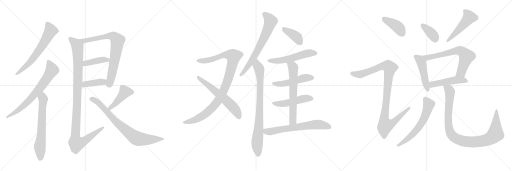
t = 0.00 s
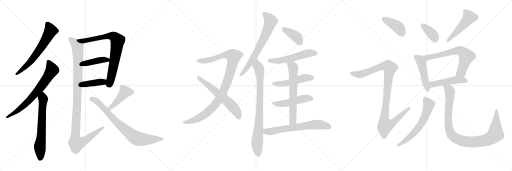
t = 4.28 s
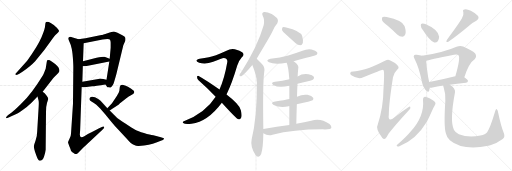
t = 8.56 s
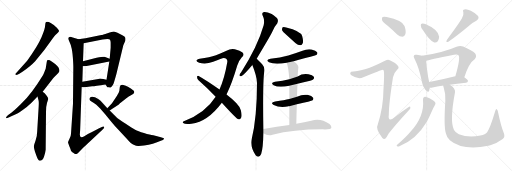
t = 12.84 s
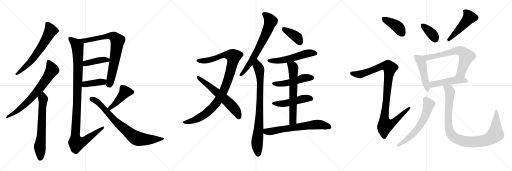
t = 17.12 s
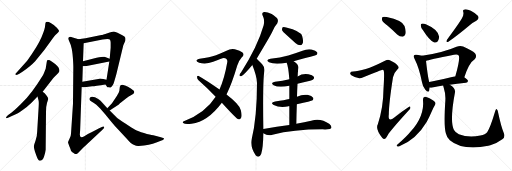
t = 21.40 s

The animated SVG that drew these frames (rendered in a browser with its animation timeline set to each time). Animation: 28 CSS @keyframes rules; one cycle of 21.40 s.

<svg version="1.1" viewBox="0 0 3072 1024" xmlns="http://www.w3.org/2000/svg">
  <g stroke="lightgray" stroke-dasharray="1,1" stroke-width="1" transform="scale(4, 4)">
    <line x1="0" y1="0" x2="256" y2="256"></line>
    <line x1="256" y1="0" x2="0" y2="256"></line>
    <line x1="128" y1="0" x2="128" y2="256"></line>
    <line x1="0" y1="128" x2="256" y2="128"></line>
    <line x1="256" y1="0" x2="512" y2="256"></line>
    <line x1="512" y1="0" x2="256" y2="256"></line>
    <line x1="384" y1="0" x2="384" y2="256"></line>
    <line x1="256" y1="128" x2="512" y2="128"></line>
    <line x1="512" y1="0" x2="768" y2="256"></line>
    <line x1="768" y1="0" x2="512" y2="256"></line>
    <line x1="640" y1="0" x2="640" y2="256"></line>
    <line x1="512" y1="128" x2="768" y2="128"></line>
  </g>
<g transform="scale(1, -1) translate(0, -850)">
   <style type="text/css">
    @keyframes keyframes0 {
      from {
       stroke: black;
       stroke-dashoffset: 642;
       stroke-width: 128;
       }
       68% {
       animation-timing-function: step-end;
       stroke: black;
       stroke-dashoffset: 0;
       stroke-width: 128;
       }
       to {
       stroke: black;
       stroke-width: 1024;
       }
       }
       #make-me-a-hanzi-animation-0 {
         animation: keyframes0 0.772461s both;
         animation-delay: 0.000000s;
         animation-timing-function: linear;
       }
    @keyframes keyframes1 {
      from {
       stroke: black;
       stroke-dashoffset: 709;
       stroke-width: 128;
       }
       70% {
       animation-timing-function: step-end;
       stroke: black;
       stroke-dashoffset: 0;
       stroke-width: 128;
       }
       to {
       stroke: black;
       stroke-width: 1024;
       }
       }
       #make-me-a-hanzi-animation-1 {
         animation: keyframes1 0.826986s both;
         animation-delay: 0.772461s;
         animation-timing-function: linear;
       }
    @keyframes keyframes2 {
      from {
       stroke: black;
       stroke-dashoffset: 649;
       stroke-width: 128;
       }
       68% {
       animation-timing-function: step-end;
       stroke: black;
       stroke-dashoffset: 0;
       stroke-width: 128;
       }
       to {
       stroke: black;
       stroke-width: 1024;
       }
       }
       #make-me-a-hanzi-animation-2 {
         animation: keyframes2 0.778158s both;
         animation-delay: 1.599447s;
         animation-timing-function: linear;
       }
    @keyframes keyframes3 {
      from {
       stroke: black;
       stroke-dashoffset: 763;
       stroke-width: 128;
       }
       71% {
       animation-timing-function: step-end;
       stroke: black;
       stroke-dashoffset: 0;
       stroke-width: 128;
       }
       to {
       stroke: black;
       stroke-width: 1024;
       }
       }
       #make-me-a-hanzi-animation-3 {
         animation: keyframes3 0.870931s both;
         animation-delay: 2.377604s;
         animation-timing-function: linear;
       }
    @keyframes keyframes4 {
      from {
       stroke: black;
       stroke-dashoffset: 413;
       stroke-width: 128;
       }
       57% {
       animation-timing-function: step-end;
       stroke: black;
       stroke-dashoffset: 0;
       stroke-width: 128;
       }
       to {
       stroke: black;
       stroke-width: 1024;
       }
       }
       #make-me-a-hanzi-animation-4 {
         animation: keyframes4 0.586100s both;
         animation-delay: 3.248535s;
         animation-timing-function: linear;
       }
    @keyframes keyframes5 {
      from {
       stroke: black;
       stroke-dashoffset: 399;
       stroke-width: 128;
       }
       56% {
       animation-timing-function: step-end;
       stroke: black;
       stroke-dashoffset: 0;
       stroke-width: 128;
       }
       to {
       stroke: black;
       stroke-width: 1024;
       }
       }
       #make-me-a-hanzi-animation-5 {
         animation: keyframes5 0.574707s both;
         animation-delay: 3.834635s;
         animation-timing-function: linear;
       }
    @keyframes keyframes6 {
      from {
       stroke: black;
       stroke-dashoffset: 1093;
       stroke-width: 128;
       }
       78% {
       animation-timing-function: step-end;
       stroke: black;
       stroke-dashoffset: 0;
       stroke-width: 128;
       }
       to {
       stroke: black;
       stroke-width: 1024;
       }
       }
       #make-me-a-hanzi-animation-6 {
         animation: keyframes6 1.139486s both;
         animation-delay: 4.409342s;
         animation-timing-function: linear;
       }
    @keyframes keyframes7 {
      from {
       stroke: black;
       stroke-dashoffset: 435;
       stroke-width: 128;
       }
       59% {
       animation-timing-function: step-end;
       stroke: black;
       stroke-dashoffset: 0;
       stroke-width: 128;
       }
       to {
       stroke: black;
       stroke-width: 1024;
       }
       }
       #make-me-a-hanzi-animation-7 {
         animation: keyframes7 0.604004s both;
         animation-delay: 5.548828s;
         animation-timing-function: linear;
       }
    @keyframes keyframes8 {
      from {
       stroke: black;
       stroke-dashoffset: 772;
       stroke-width: 128;
       }
       72% {
       animation-timing-function: step-end;
       stroke: black;
       stroke-dashoffset: 0;
       stroke-width: 128;
       }
       to {
       stroke: black;
       stroke-width: 1024;
       }
       }
       #make-me-a-hanzi-animation-8 {
         animation: keyframes8 0.878255s both;
         animation-delay: 6.152832s;
         animation-timing-function: linear;
       }
    @keyframes keyframes9 {
      from {
       stroke: black;
       stroke-dashoffset: 1004;
       stroke-width: 128;
       }
       77% {
       animation-timing-function: step-end;
       stroke: black;
       stroke-dashoffset: 0;
       stroke-width: 128;
       }
       to {
       stroke: black;
       stroke-width: 1024;
       }
       }
       #make-me-a-hanzi-animation-9 {
         animation: keyframes9 1.067057s both;
         animation-delay: 7.031087s;
         animation-timing-function: linear;
       }
    @keyframes keyframes10 {
      from {
       stroke: black;
       stroke-dashoffset: 603;
       stroke-width: 128;
       }
       66% {
       animation-timing-function: step-end;
       stroke: black;
       stroke-dashoffset: 0;
       stroke-width: 128;
       }
       to {
       stroke: black;
       stroke-width: 1024;
       }
       }
       #make-me-a-hanzi-animation-10 {
         animation: keyframes10 0.740723s both;
         animation-delay: 8.098145s;
         animation-timing-function: linear;
       }
    @keyframes keyframes11 {
      from {
       stroke: black;
       stroke-dashoffset: 681;
       stroke-width: 128;
       }
       69% {
       animation-timing-function: step-end;
       stroke: black;
       stroke-dashoffset: 0;
       stroke-width: 128;
       }
       to {
       stroke: black;
       stroke-width: 1024;
       }
       }
       #make-me-a-hanzi-animation-11 {
         animation: keyframes11 0.804199s both;
         animation-delay: 8.838867s;
         animation-timing-function: linear;
       }
    @keyframes keyframes12 {
      from {
       stroke: black;
       stroke-dashoffset: 822;
       stroke-width: 128;
       }
       73% {
       animation-timing-function: step-end;
       stroke: black;
       stroke-dashoffset: 0;
       stroke-width: 128;
       }
       to {
       stroke: black;
       stroke-width: 1024;
       }
       }
       #make-me-a-hanzi-animation-12 {
         animation: keyframes12 0.918945s both;
         animation-delay: 9.643066s;
         animation-timing-function: linear;
       }
    @keyframes keyframes13 {
      from {
       stroke: black;
       stroke-dashoffset: 387;
       stroke-width: 128;
       }
       56% {
       animation-timing-function: step-end;
       stroke: black;
       stroke-dashoffset: 0;
       stroke-width: 128;
       }
       to {
       stroke: black;
       stroke-width: 1024;
       }
       }
       #make-me-a-hanzi-animation-13 {
         animation: keyframes13 0.564941s both;
         animation-delay: 10.562012s;
         animation-timing-function: linear;
       }
    @keyframes keyframes14 {
      from {
       stroke: black;
       stroke-dashoffset: 541;
       stroke-width: 128;
       }
       64% {
       animation-timing-function: step-end;
       stroke: black;
       stroke-dashoffset: 0;
       stroke-width: 128;
       }
       to {
       stroke: black;
       stroke-width: 1024;
       }
       }
       #make-me-a-hanzi-animation-14 {
         animation: keyframes14 0.690267s both;
         animation-delay: 11.126953s;
         animation-timing-function: linear;
       }
    @keyframes keyframes15 {
      from {
       stroke: black;
       stroke-dashoffset: 488;
       stroke-width: 128;
       }
       61% {
       animation-timing-function: step-end;
       stroke: black;
       stroke-dashoffset: 0;
       stroke-width: 128;
       }
       to {
       stroke: black;
       stroke-width: 1024;
       }
       }
       #make-me-a-hanzi-animation-15 {
         animation: keyframes15 0.647135s both;
         animation-delay: 11.817220s;
         animation-timing-function: linear;
       }
    @keyframes keyframes16 {
      from {
       stroke: black;
       stroke-dashoffset: 486;
       stroke-width: 128;
       }
       61% {
       animation-timing-function: step-end;
       stroke: black;
       stroke-dashoffset: 0;
       stroke-width: 128;
       }
       to {
       stroke: black;
       stroke-width: 1024;
       }
       }
       #make-me-a-hanzi-animation-16 {
         animation: keyframes16 0.645508s both;
         animation-delay: 12.464355s;
         animation-timing-function: linear;
       }
    @keyframes keyframes17 {
      from {
       stroke: black;
       stroke-dashoffset: 641;
       stroke-width: 128;
       }
       68% {
       animation-timing-function: step-end;
       stroke: black;
       stroke-dashoffset: 0;
       stroke-width: 128;
       }
       to {
       stroke: black;
       stroke-width: 1024;
       }
       }
       #make-me-a-hanzi-animation-17 {
         animation: keyframes17 0.771647s both;
         animation-delay: 13.109863s;
         animation-timing-function: linear;
       }
    @keyframes keyframes18 {
      from {
       stroke: black;
       stroke-dashoffset: 654;
       stroke-width: 128;
       }
       68% {
       animation-timing-function: step-end;
       stroke: black;
       stroke-dashoffset: 0;
       stroke-width: 128;
       }
       to {
       stroke: black;
       stroke-width: 1024;
       }
       }
       #make-me-a-hanzi-animation-18 {
         animation: keyframes18 0.782227s both;
         animation-delay: 13.881510s;
         animation-timing-function: linear;
       }
    @keyframes keyframes19 {
      from {
       stroke: black;
       stroke-dashoffset: 401;
       stroke-width: 128;
       }
       57% {
       animation-timing-function: step-end;
       stroke: black;
       stroke-dashoffset: 0;
       stroke-width: 128;
       }
       to {
       stroke: black;
       stroke-width: 1024;
       }
       }
       #make-me-a-hanzi-animation-19 {
         animation: keyframes19 0.576335s both;
         animation-delay: 14.663737s;
         animation-timing-function: linear;
       }
    @keyframes keyframes20 {
      from {
       stroke: black;
       stroke-dashoffset: 1025;
       stroke-width: 128;
       }
       77% {
       animation-timing-function: step-end;
       stroke: black;
       stroke-dashoffset: 0;
       stroke-width: 128;
       }
       to {
       stroke: black;
       stroke-width: 1024;
       }
       }
       #make-me-a-hanzi-animation-20 {
         animation: keyframes20 1.084147s both;
         animation-delay: 15.240072s;
         animation-timing-function: linear;
       }
    @keyframes keyframes21 {
      from {
       stroke: black;
       stroke-dashoffset: 368;
       stroke-width: 128;
       }
       55% {
       animation-timing-function: step-end;
       stroke: black;
       stroke-dashoffset: 0;
       stroke-width: 128;
       }
       to {
       stroke: black;
       stroke-width: 1024;
       }
       }
       #make-me-a-hanzi-animation-21 {
         animation: keyframes21 0.549479s both;
         animation-delay: 16.324219s;
         animation-timing-function: linear;
       }
    @keyframes keyframes22 {
      from {
       stroke: black;
       stroke-dashoffset: 491;
       stroke-width: 128;
       }
       62% {
       animation-timing-function: step-end;
       stroke: black;
       stroke-dashoffset: 0;
       stroke-width: 128;
       }
       to {
       stroke: black;
       stroke-width: 1024;
       }
       }
       #make-me-a-hanzi-animation-22 {
         animation: keyframes22 0.649577s both;
         animation-delay: 16.873698s;
         animation-timing-function: linear;
       }
    @keyframes keyframes23 {
      from {
       stroke: black;
       stroke-dashoffset: 474;
       stroke-width: 128;
       }
       61% {
       animation-timing-function: step-end;
       stroke: black;
       stroke-dashoffset: 0;
       stroke-width: 128;
       }
       to {
       stroke: black;
       stroke-width: 1024;
       }
       }
       #make-me-a-hanzi-animation-23 {
         animation: keyframes23 0.635742s both;
         animation-delay: 17.523275s;
         animation-timing-function: linear;
       }
    @keyframes keyframes24 {
      from {
       stroke: black;
       stroke-dashoffset: 665;
       stroke-width: 128;
       }
       68% {
       animation-timing-function: step-end;
       stroke: black;
       stroke-dashoffset: 0;
       stroke-width: 128;
       }
       to {
       stroke: black;
       stroke-width: 1024;
       }
       }
       #make-me-a-hanzi-animation-24 {
         animation: keyframes24 0.791178s both;
         animation-delay: 18.159017s;
         animation-timing-function: linear;
       }
    @keyframes keyframes25 {
      from {
       stroke: black;
       stroke-dashoffset: 481;
       stroke-width: 128;
       }
       61% {
       animation-timing-function: step-end;
       stroke: black;
       stroke-dashoffset: 0;
       stroke-width: 128;
       }
       to {
       stroke: black;
       stroke-width: 1024;
       }
       }
       #make-me-a-hanzi-animation-25 {
         animation: keyframes25 0.641439s both;
         animation-delay: 18.950195s;
         animation-timing-function: linear;
       }
    @keyframes keyframes26 {
      from {
       stroke: black;
       stroke-dashoffset: 613;
       stroke-width: 128;
       }
       67% {
       animation-timing-function: step-end;
       stroke: black;
       stroke-dashoffset: 0;
       stroke-width: 128;
       }
       to {
       stroke: black;
       stroke-width: 1024;
       }
       }
       #make-me-a-hanzi-animation-26 {
         animation: keyframes26 0.748861s both;
         animation-delay: 19.591634s;
         animation-timing-function: linear;
       }
    @keyframes keyframes27 {
      from {
       stroke: black;
       stroke-dashoffset: 996;
       stroke-width: 128;
       }
       76% {
       animation-timing-function: step-end;
       stroke: black;
       stroke-dashoffset: 0;
       stroke-width: 128;
       }
       to {
       stroke: black;
       stroke-width: 1024;
       }
       }
       #make-me-a-hanzi-animation-27 {
         animation: keyframes27 1.060547s both;
         animation-delay: 20.340495s;
         animation-timing-function: linear;
       }
</style>
<path d="M 267 552 L 304 603 Q 332 644 336 644 L 347 654 Q 354 661 354 665 Q 355 668 341 684 Q 296 725 277 719 Q 274 716 273 714 L 271 699 Q 271 679 249 627 Q 227 575 163 486 L 104 421 Q 91 408 91 406 Q 91 404 97 402 Q 103 400 116 408 L 137 422 Q 185 456 211 484 L 267 552 Z" fill="lightgray"></path> 
<path d="M 280 476 L 274 438 L 264 413 Q 260 401 248 384 Q 239 369 226 350 L 193 304 Q 161 261 121 222 Q 81 183 72 178 L 53 164 Q 36 150 36 147 L 38 142 Q 38 140 55 147 L 91 164 Q 102 168 134 190 Q 166 212 189 235 L 225 272 L 256 301 L 319 382 Q 323 388 338 401 Q 353 414 355 420 Q 363 441 331 467 Q 299 490 294 491 Q 289 491 283 489 Q 282 487 280 476 Z" fill="lightgray"></path> 
<path d="M 225 272 L 231 250 Q 234 242 232 211 L 223 60 Q 223 33 213 6 Q 203 -22 203 -30 Q 204 -39 210 -60 L 218 -82 Q 229 -114 239 -114 Q 256 -112 264 -89 Q 272 -66 274 -47 L 276 178 Q 276 215 282 233 L 289 255 Q 291 265 280 277 L 268 291 L 256 301 C 233 320 217 301 225 272 Z" fill="lightgray"></path> 
<path d="M 654 327 Q 662 323 669 331 Q 677 339 681 349 Q 685 358 698 405 L 740 580 L 752 606 Q 754 618 752 625 Q 750 631 734 639 L 705 654 Q 692 661 683 662 Q 674 662 645 652 Q 616 642 608 641 L 513 621 Q 490 616 471 616 C 441 614 473 585 502 591 L 608 613 Q 612 614 630 616 Q 648 617 654 616 Q 664 615 664 594 L 664 564 L 658 498 L 656 482 L 639 372 C 634 342 632 346 633 344 L 642 331 Q 642 327 654 327 Z" fill="lightgray"></path> 
<path d="M 497 454 L 520 455 L 656 482 C 685 488 685 488 658 498 L 627 510 Q 611 514 562 500 L 498 483 C 469 475 467 453 497 454 Z" fill="lightgray"></path> 
<path d="M 490 328 L 508 327 L 553 333 Q 570 334 633 344 C 663 349 668 364 639 372 L 620 377 Q 608 380 600 380 L 590 377 L 494 360 C 464 355 460 330 490 328 Z" fill="lightgray"></path> 
<path d="M 471 616 L 422 630 Q 418 631 412 626 Q 407 620 416 602 Q 425 583 428 567 Q 433 552 437 508 Q 440 465 440 449 L 438 230 L 426 49 Q 426 36 417 18 Q 408 -1 408 -3 Q 408 -6 416 -27 Q 425 -48 426 -53 Q 428 -59 446 -70 Q 452 -78 467 -68 L 496 -39 L 613 71 Q 625 81 625 86 Q 627 88 622 91 Q 618 93 595 81 L 549 58 Q 519 45 506 34 Q 478 17 479 44 L 481 72 L 490 328 L 494 360 L 497 454 L 498 483 L 502 591 C 503 607 500 608 471 616 Z" fill="lightgray"></path> 
<path d="M 658 188 L 713 224 Q 720 232 726 236 L 758 262 Q 773 275 786 280 Q 826 295 785 320 Q 766 331 754 336 L 735 342 Q 721 343 719 330 L 716 305 L 714 301 Q 715 300 712 295 L 706 284 Q 702 276 694 264 L 672 231 L 644 201 C 624 179 633 172 658 188 Z" fill="lightgray"></path> 
<path d="M 700 146 L 658 188 L 644 201 L 603 246 Q 592 256 570 267 Q 548 277 538 263 Q 536 256 537 254 Q 538 251 544 245 L 556 238 Q 564 233 578 222 L 601 200 L 631 166 L 669 119 Q 685 99 709 74 L 758 22 Q 786 -11 802 -18 Q 819 -26 832 -25 Q 899 -19 938 -4 L 973 9 Q 978 10 982 15 Q 987 19 982 22 Q 980 25 954 31 L 920 39 Q 901 41 864 53 Q 827 65 811 73 Q 795 81 752 110 Q 710 138 700 146 Z" fill="lightgray"></path> 
<path d="M 1359 284 Q 1393 354 1423 457 Q 1433 487 1451 507 Q 1469 523 1455 536 Q 1442 548 1409 556 Q 1384 562 1359 546 Q 1332 533 1296 520 Q 1259 508 1198 498 Q 1185 497 1180 489 Q 1176 482 1195 475 Q 1232 463 1279 480 Q 1333 502 1342 503 Q 1369 502 1363 474 Q 1347 380 1317 314 L 1294 271 Q 1231 172 1103 124 Q 1090 118 1102 112 Q 1108 105 1149 109 Q 1246 121 1331 235 L 1359 284 Z" fill="lightgray"></path> 
<path d="M 1331 235 Q 1418 139 1431 135 Q 1438 134 1445 142 Q 1455 152 1445 190 Q 1438 224 1359 284 L 1317 314 Q 1238 369 1192 395 Q 1185 399 1182 390 Q 1182 378 1191 369 Q 1240 326 1294 271 L 1331 235 Z" fill="lightgray"></path> 
<path d="M 1540 499 Q 1621 634 1630 653 Q 1646 693 1664 712 Q 1671 724 1666 736 Q 1660 748 1630 767 Q 1603 780 1585 779 Q 1567 775 1577 755 Q 1589 734 1582 699 Q 1545 570 1447 418 Q 1438 408 1437 401 Q 1436 391 1448 394 Q 1466 403 1514 461 L 1540 499 Z" fill="lightgray"></path> 
<path d="M 1580 77 Q 1576 351 1585 416 Q 1592 444 1573 465 Q 1548 493 1540 499 C 1518 520 1503 489 1514 461 Q 1541 394 1542 353 Q 1542 146 1510 15 Q 1500 -30 1534 -81 Q 1535 -81 1537 -84 Q 1555 -100 1567 -73 Q 1579 -37 1580 51 L 1580 77 Z" fill="lightgray"></path> 
<path d="M 1721 640 L 1774 591 Q 1787 579 1802 579 Q 1812 580 1817 593 Q 1821 606 1813 635 Q 1804 665 1717 686 Q 1702 690 1696 687 Q 1692 683 1692 671 Q 1696 661 1721 640 Z" fill="lightgray"></path> 
<path d="M 1762 484 Q 1895 518 1900 522 Q 1907 529 1903 537 Q 1896 547 1869 554 Q 1841 558 1815 546 Q 1775 531 1730 518 Q 1681 505 1623 498 Q 1590 491 1614 477 Q 1647 461 1720 474 L 1762 484 Z" fill="lightgray"></path> 
<path d="M 1785 348 Q 1815 357 1848 364 Q 1876 371 1880 376 Q 1887 383 1883 390 Q 1876 400 1851 405 Q 1815 411 1786 392 L 1736 376 Q 1696 367 1650 360 Q 1619 354 1642 340 Q 1673 322 1736 337 L 1785 348 Z" fill="lightgray"></path> 
<path d="M 1781 225 Q 1869 246 1876 250 Q 1883 257 1879 265 Q 1872 275 1845 282 Q 1814 286 1782 271 L 1736 257 Q 1709 250 1651 242 Q 1618 236 1642 221 Q 1681 202 1732 214 Q 1733 215 1736 214 L 1781 225 Z" fill="lightgray"></path> 
<path d="M 1778 108 Q 1779 169 1781 225 L 1782 271 Q 1783 311 1785 348 L 1786 392 Q 1786 408 1789 436 Q 1798 461 1762 484 C 1738 501 1710 502 1720 474 Q 1730 452 1736 376 L 1736 337 L 1736 257 L 1736 214 L 1736 101 C 1736 71 1777 78 1778 108 Z" fill="lightgray"></path> 
<path d="M 1736 101 Q 1663 91 1580 77 C 1550 72 1554 66 1580 51 Q 1607 33 1635 42 Q 1759 75 1935 75 Q 1951 74 1965 75 Q 1983 75 1988 83 Q 1992 93 1977 107 Q 1923 146 1867 127 Q 1828 120 1778 108 L 1736 101 Z" fill="lightgray"></path> 
<path d="M 2326 696 Q 2354 672 2383 644 Q 2398 631 2415 631 Q 2427 632 2432 646 Q 2438 662 2427 695 Q 2415 729 2320 749 Q 2304 753 2296 749 Q 2290 745 2292 731 Q 2296 718 2326 696 Z" fill="lightgray"></path> 
<path d="M 2195 437 Q 2146 424 2119 422 Q 2104 422 2102 415 Q 2098 408 2108 399 Q 2148 372 2180 387 Q 2291 433 2297 432 Q 2298 432 2301 429 Q 2308 425 2301 318 Q 2300 206 2267 105 Q 2251 77 2293 25 Q 2303 13 2313 20 Q 2320 27 2332 50 Q 2371 101 2453 190 Q 2465 200 2462 208 Q 2461 215 2450 207 Q 2408 179 2368 148 Q 2326 112 2333 165 Q 2333 229 2358 388 Q 2362 412 2384 434 Q 2397 444 2387 457 Q 2377 473 2339 490 Q 2327 497 2310 486 Q 2237 449 2195 437 Z" fill="lightgray"></path> 
<path d="M 2538 670 Q 2574 613 2603 597 Q 2616 593 2627 603 Q 2634 615 2635 631 Q 2628 674 2555 705 Q 2540 712 2530 709 Q 2524 709 2525 697 Q 2525 685 2538 670 Z" fill="lightgray"></path> 
<path d="M 2771 740 Q 2756 713 2682 613 Q 2672 595 2690 600 Q 2747 640 2816 698 Q 2835 716 2858 727 Q 2879 739 2867 756 Q 2852 772 2825 786 Q 2800 798 2787 794 Q 2774 793 2780 778 Q 2784 760 2771 740 Z" fill="lightgray"></path> 
<path d="M 2532 516 Q 2520 520 2500 522 Q 2488 525 2485 520 Q 2478 514 2487 498 Q 2515 444 2532 357 Q 2536 330 2552 313 Q 2570 291 2575 307 Q 2576 314 2578 325 L 2576 359 Q 2569 374 2556 485 C 2553 510 2553 510 2532 516 Z" fill="lightgray"></path> 
<path d="M 2786 387 Q 2814 474 2848 495 Q 2864 514 2850 532 Q 2834 547 2779 572 Q 2761 579 2739 571 Q 2666 538 2532 516 C 2502 511 2527 477 2556 485 Q 2571 491 2724 522 Q 2743 526 2751 520 Q 2764 504 2732 393 C 2724 364 2776 359 2786 387 Z" fill="lightgray"></path> 
<path d="M 2699 343 Q 2739 350 2796 355 Q 2806 356 2808 365 Q 2808 372 2786 387 L 2732 393 L 2731 393 Q 2646 371 2576 359 C 2546 354 2548 326 2578 325 Q 2585 324 2595 326 Q 2620 333 2659 338 L 2699 343 Z" fill="lightgray"></path> 
<path d="M 2538 253 Q 2548 154 2464 62 Q 2442 34 2383 -18 Q 2376 -25 2383 -27 Q 2390 -30 2399 -25 Q 2498 15 2560 119 Q 2575 147 2591 184 Q 2598 202 2609 220 Q 2616 229 2611 238 Q 2605 247 2577 262 Q 2558 272 2549 271 Q 2536 267 2538 253 Z" fill="lightgray"></path> 
<path d="M 3021 58 Q 3008 86 2989 174 Q 2988 190 2981 196 Q 2975 200 2970 181 Q 2942 87 2923 58 Q 2913 45 2882 38 Q 2812 23 2753 45 Q 2731 57 2724 71 Q 2697 122 2730 297 Q 2734 322 2699 343 C 2675 361 2651 367 2659 338 Q 2659 334 2662 326 Q 2675 286 2672 247 Q 2662 94 2675 51 Q 2679 29 2699 10 Q 2774 -54 2930 -24 Q 2936 -21 2942 -21 Q 2979 -11 3014 15 Q 3035 31 3021 58 Z" fill="lightgray"></path> 
      <clipPath id="make-me-a-hanzi-clip-0">
      <path d="M 267 552 L 304 603 Q 332 644 336 644 L 347 654 Q 354 661 354 665 Q 355 668 341 684 Q 296 725 277 719 Q 274 716 273 714 L 271 699 Q 271 679 249 627 Q 227 575 163 486 L 104 421 Q 91 408 91 406 Q 91 404 97 402 Q 103 400 116 408 L 137 422 Q 185 456 211 484 L 267 552 Z" fill="lightgray"></path>
      </clipPath>
      <path clip-path="url(#make-me-a-hanzi-clip-0)" d="M 282 711 L 304 666 L 260 587 L 178 476 L 96 406 " fill="none" id="make-me-a-hanzi-animation-0" stroke-dasharray="514 1028" stroke-linecap="round"></path>

      <clipPath id="make-me-a-hanzi-clip-1">
      <path d="M 280 476 L 274 438 L 264 413 Q 260 401 248 384 Q 239 369 226 350 L 193 304 Q 161 261 121 222 Q 81 183 72 178 L 53 164 Q 36 150 36 147 L 38 142 Q 38 140 55 147 L 91 164 Q 102 168 134 190 Q 166 212 189 235 L 225 272 L 256 301 L 319 382 Q 323 388 338 401 Q 353 414 355 420 Q 363 441 331 467 Q 299 490 294 491 Q 289 491 283 489 Q 282 487 280 476 Z" fill="lightgray"></path>
      </clipPath>
      <path clip-path="url(#make-me-a-hanzi-clip-1)" d="M 290 480 L 313 431 L 249 335 L 171 244 L 131 207 L 40 146 " fill="none" id="make-me-a-hanzi-animation-1" stroke-dasharray="581 1162" stroke-linecap="round"></path>

      <clipPath id="make-me-a-hanzi-clip-2">
      <path d="M 225 272 L 231 250 Q 234 242 232 211 L 223 60 Q 223 33 213 6 Q 203 -22 203 -30 Q 204 -39 210 -60 L 218 -82 Q 229 -114 239 -114 Q 256 -112 264 -89 Q 272 -66 274 -47 L 276 178 Q 276 215 282 233 L 289 255 Q 291 265 280 277 L 268 291 L 256 301 C 233 320 217 301 225 272 Z" fill="lightgray"></path>
      </clipPath>
      <path clip-path="url(#make-me-a-hanzi-clip-2)" d="M 257 290 L 249 51 L 239 -30 L 241 -102 " fill="none" id="make-me-a-hanzi-animation-2" stroke-dasharray="521 1042" stroke-linecap="round"></path>

      <clipPath id="make-me-a-hanzi-clip-3">
      <path d="M 654 327 Q 662 323 669 331 Q 677 339 681 349 Q 685 358 698 405 L 740 580 L 752 606 Q 754 618 752 625 Q 750 631 734 639 L 705 654 Q 692 661 683 662 Q 674 662 645 652 Q 616 642 608 641 L 513 621 Q 490 616 471 616 C 441 614 473 585 502 591 L 608 613 Q 612 614 630 616 Q 648 617 654 616 Q 664 615 664 594 L 664 564 L 658 498 L 656 482 L 639 372 C 634 342 632 346 633 344 L 642 331 Q 642 327 654 327 Z" fill="lightgray"></path>
      </clipPath>
      <path clip-path="url(#make-me-a-hanzi-clip-3)" d="M 478 614 L 508 606 L 659 636 L 682 632 L 703 608 L 686 477 L 663 369 L 652 347 " fill="none" id="make-me-a-hanzi-animation-3" stroke-dasharray="635 1270" stroke-linecap="round"></path>

      <clipPath id="make-me-a-hanzi-clip-4">
      <path d="M 497 454 L 520 455 L 656 482 C 685 488 685 488 658 498 L 627 510 Q 611 514 562 500 L 498 483 C 469 475 467 453 497 454 Z" fill="lightgray"></path>
      </clipPath>
      <path clip-path="url(#make-me-a-hanzi-clip-4)" d="M 502 461 L 514 470 L 576 486 L 621 493 L 645 490 L 651 495 " fill="none" id="make-me-a-hanzi-animation-4" stroke-dasharray="285 570" stroke-linecap="round"></path>

      <clipPath id="make-me-a-hanzi-clip-5">
      <path d="M 490 328 L 508 327 L 553 333 Q 570 334 633 344 C 663 349 668 364 639 372 L 620 377 Q 608 380 600 380 L 590 377 L 494 360 C 464 355 460 330 490 328 Z" fill="lightgray"></path>
      </clipPath>
      <path clip-path="url(#make-me-a-hanzi-clip-5)" d="M 495 333 L 518 347 L 618 359 L 632 366 " fill="none" id="make-me-a-hanzi-animation-5" stroke-dasharray="271 542" stroke-linecap="round"></path>

      <clipPath id="make-me-a-hanzi-clip-6">
      <path d="M 471 616 L 422 630 Q 418 631 412 626 Q 407 620 416 602 Q 425 583 428 567 Q 433 552 437 508 Q 440 465 440 449 L 438 230 L 426 49 Q 426 36 417 18 Q 408 -1 408 -3 Q 408 -6 416 -27 Q 425 -48 426 -53 Q 428 -59 446 -70 Q 452 -78 467 -68 L 496 -39 L 613 71 Q 625 81 625 86 Q 627 88 622 91 Q 618 93 595 81 L 549 58 Q 519 45 506 34 Q 478 17 479 44 L 481 72 L 490 328 L 494 360 L 497 454 L 498 483 L 502 591 C 503 607 500 608 471 616 Z" fill="lightgray"></path>
      </clipPath>
      <path clip-path="url(#make-me-a-hanzi-clip-6)" d="M 420 620 L 456 587 L 467 554 L 468 384 L 452 42 L 455 -5 L 459 -11 L 491 -2 L 618 85 " fill="none" id="make-me-a-hanzi-animation-6" stroke-dasharray="965 1930" stroke-linecap="round"></path>

      <clipPath id="make-me-a-hanzi-clip-7">
      <path d="M 658 188 L 713 224 Q 720 232 726 236 L 758 262 Q 773 275 786 280 Q 826 295 785 320 Q 766 331 754 336 L 735 342 Q 721 343 719 330 L 716 305 L 714 301 Q 715 300 712 295 L 706 284 Q 702 276 694 264 L 672 231 L 644 201 C 624 179 633 172 658 188 Z" fill="lightgray"></path>
      </clipPath>
      <path clip-path="url(#make-me-a-hanzi-clip-7)" d="M 787 297 L 750 300 L 688 226 L 660 202 L 652 203 " fill="none" id="make-me-a-hanzi-animation-7" stroke-dasharray="307 614" stroke-linecap="round"></path>

      <clipPath id="make-me-a-hanzi-clip-8">
      <path d="M 700 146 L 658 188 L 644 201 L 603 246 Q 592 256 570 267 Q 548 277 538 263 Q 536 256 537 254 Q 538 251 544 245 L 556 238 Q 564 233 578 222 L 601 200 L 631 166 L 669 119 Q 685 99 709 74 L 758 22 Q 786 -11 802 -18 Q 819 -26 832 -25 Q 899 -19 938 -4 L 973 9 Q 978 10 982 15 Q 987 19 982 22 Q 980 25 954 31 L 920 39 Q 901 41 864 53 Q 827 65 811 73 Q 795 81 752 110 Q 710 138 700 146 Z" fill="lightgray"></path>
      </clipPath>
      <path clip-path="url(#make-me-a-hanzi-clip-8)" d="M 550 257 L 588 236 L 699 118 L 815 24 L 871 14 L 975 19 " fill="none" id="make-me-a-hanzi-animation-8" stroke-dasharray="644 1288" stroke-linecap="round"></path>

      <clipPath id="make-me-a-hanzi-clip-9">
      <path d="M 1359 284 Q 1393 354 1423 457 Q 1433 487 1451 507 Q 1469 523 1455 536 Q 1442 548 1409 556 Q 1384 562 1359 546 Q 1332 533 1296 520 Q 1259 508 1198 498 Q 1185 497 1180 489 Q 1176 482 1195 475 Q 1232 463 1279 480 Q 1333 502 1342 503 Q 1369 502 1363 474 Q 1347 380 1317 314 L 1294 271 Q 1231 172 1103 124 Q 1090 118 1102 112 Q 1108 105 1149 109 Q 1246 121 1331 235 L 1359 284 Z" fill="lightgray"></path>
      </clipPath>
      <path clip-path="url(#make-me-a-hanzi-clip-9)" d="M 1188 487 L 1253 490 L 1349 521 L 1380 521 L 1401 513 L 1365 365 L 1334 290 L 1306 242 L 1259 190 L 1201 147 L 1137 120 L 1109 117 " fill="none" id="make-me-a-hanzi-animation-9" stroke-dasharray="876 1752" stroke-linecap="round"></path>

      <clipPath id="make-me-a-hanzi-clip-10">
      <path d="M 1331 235 Q 1418 139 1431 135 Q 1438 134 1445 142 Q 1455 152 1445 190 Q 1438 224 1359 284 L 1317 314 Q 1238 369 1192 395 Q 1185 399 1182 390 Q 1182 378 1191 369 Q 1240 326 1294 271 L 1331 235 Z" fill="lightgray"></path>
      </clipPath>
      <path clip-path="url(#make-me-a-hanzi-clip-10)" d="M 1190 386 L 1352 256 L 1414 190 L 1434 146 " fill="none" id="make-me-a-hanzi-animation-10" stroke-dasharray="475 950" stroke-linecap="round"></path>

      <clipPath id="make-me-a-hanzi-clip-11">
      <path d="M 1540 499 Q 1621 634 1630 653 Q 1646 693 1664 712 Q 1671 724 1666 736 Q 1660 748 1630 767 Q 1603 780 1585 779 Q 1567 775 1577 755 Q 1589 734 1582 699 Q 1545 570 1447 418 Q 1438 408 1437 401 Q 1436 391 1448 394 Q 1466 403 1514 461 L 1540 499 Z" fill="lightgray"></path>
      </clipPath>
      <path clip-path="url(#make-me-a-hanzi-clip-11)" d="M 1587 765 L 1623 724 L 1605 670 L 1543 540 L 1482 444 L 1445 402 " fill="none" id="make-me-a-hanzi-animation-11" stroke-dasharray="553 1106" stroke-linecap="round"></path>

      <clipPath id="make-me-a-hanzi-clip-12">
      <path d="M 1580 77 Q 1576 351 1585 416 Q 1592 444 1573 465 Q 1548 493 1540 499 C 1518 520 1503 489 1514 461 Q 1541 394 1542 353 Q 1542 146 1510 15 Q 1500 -30 1534 -81 Q 1535 -81 1537 -84 Q 1555 -100 1567 -73 Q 1579 -37 1580 51 L 1580 77 Z" fill="lightgray"></path>
      </clipPath>
      <path clip-path="url(#make-me-a-hanzi-clip-12)" d="M 1539 490 L 1557 433 L 1562 335 L 1554 89 L 1543 -5 L 1550 -72 " fill="none" id="make-me-a-hanzi-animation-12" stroke-dasharray="694 1388" stroke-linecap="round"></path>

      <clipPath id="make-me-a-hanzi-clip-13">
      <path d="M 1721 640 L 1774 591 Q 1787 579 1802 579 Q 1812 580 1817 593 Q 1821 606 1813 635 Q 1804 665 1717 686 Q 1702 690 1696 687 Q 1692 683 1692 671 Q 1696 661 1721 640 Z" fill="lightgray"></path>
      </clipPath>
      <path clip-path="url(#make-me-a-hanzi-clip-13)" d="M 1701 681 L 1779 629 L 1799 597 " fill="none" id="make-me-a-hanzi-animation-13" stroke-dasharray="259 518" stroke-linecap="round"></path>

      <clipPath id="make-me-a-hanzi-clip-14">
      <path d="M 1762 484 Q 1895 518 1900 522 Q 1907 529 1903 537 Q 1896 547 1869 554 Q 1841 558 1815 546 Q 1775 531 1730 518 Q 1681 505 1623 498 Q 1590 491 1614 477 Q 1647 461 1720 474 L 1762 484 Z" fill="lightgray"></path>
      </clipPath>
      <path clip-path="url(#make-me-a-hanzi-clip-14)" d="M 1616 489 L 1645 484 L 1689 488 L 1771 506 L 1850 532 L 1894 531 " fill="none" id="make-me-a-hanzi-animation-14" stroke-dasharray="413 826" stroke-linecap="round"></path>

      <clipPath id="make-me-a-hanzi-clip-15">
      <path d="M 1785 348 Q 1815 357 1848 364 Q 1876 371 1880 376 Q 1887 383 1883 390 Q 1876 400 1851 405 Q 1815 411 1786 392 L 1736 376 Q 1696 367 1650 360 Q 1619 354 1642 340 Q 1673 322 1736 337 L 1785 348 Z" fill="lightgray"></path>
      </clipPath>
      <path clip-path="url(#make-me-a-hanzi-clip-15)" d="M 1644 351 L 1705 350 L 1821 382 L 1872 385 " fill="none" id="make-me-a-hanzi-animation-15" stroke-dasharray="360 720" stroke-linecap="round"></path>

      <clipPath id="make-me-a-hanzi-clip-16">
      <path d="M 1781 225 Q 1869 246 1876 250 Q 1883 257 1879 265 Q 1872 275 1845 282 Q 1814 286 1782 271 L 1736 257 Q 1709 250 1651 242 Q 1618 236 1642 221 Q 1681 202 1732 214 Q 1733 215 1736 214 L 1781 225 Z" fill="lightgray"></path>
      </clipPath>
      <path clip-path="url(#make-me-a-hanzi-clip-16)" d="M 1644 233 L 1706 229 L 1824 260 L 1870 259 " fill="none" id="make-me-a-hanzi-animation-16" stroke-dasharray="358 716" stroke-linecap="round"></path>

      <clipPath id="make-me-a-hanzi-clip-17">
      <path d="M 1778 108 Q 1779 169 1781 225 L 1782 271 Q 1783 311 1785 348 L 1786 392 Q 1786 408 1789 436 Q 1798 461 1762 484 C 1738 501 1710 502 1720 474 Q 1730 452 1736 376 L 1736 337 L 1736 257 L 1736 214 L 1736 101 C 1736 71 1777 78 1778 108 Z" fill="lightgray"></path>
      </clipPath>
      <path clip-path="url(#make-me-a-hanzi-clip-17)" d="M 1728 473 L 1759 448 L 1758 131 L 1742 108 " fill="none" id="make-me-a-hanzi-animation-17" stroke-dasharray="513 1026" stroke-linecap="round"></path>

      <clipPath id="make-me-a-hanzi-clip-18">
      <path d="M 1736 101 Q 1663 91 1580 77 C 1550 72 1554 66 1580 51 Q 1607 33 1635 42 Q 1759 75 1935 75 Q 1951 74 1965 75 Q 1983 75 1988 83 Q 1992 93 1977 107 Q 1923 146 1867 127 Q 1828 120 1778 108 L 1736 101 Z" fill="lightgray"></path>
      </clipPath>
      <path clip-path="url(#make-me-a-hanzi-clip-18)" d="M 1590 71 L 1598 61 L 1615 60 L 1894 104 L 1918 104 L 1978 88 " fill="none" id="make-me-a-hanzi-animation-18" stroke-dasharray="526 1052" stroke-linecap="round"></path>

      <clipPath id="make-me-a-hanzi-clip-19">
      <path d="M 2326 696 Q 2354 672 2383 644 Q 2398 631 2415 631 Q 2427 632 2432 646 Q 2438 662 2427 695 Q 2415 729 2320 749 Q 2304 753 2296 749 Q 2290 745 2292 731 Q 2296 718 2326 696 Z" fill="lightgray"></path>
      </clipPath>
      <path clip-path="url(#make-me-a-hanzi-clip-19)" d="M 2303 740 L 2394 683 L 2413 650 " fill="none" id="make-me-a-hanzi-animation-19" stroke-dasharray="273 546" stroke-linecap="round"></path>

      <clipPath id="make-me-a-hanzi-clip-20">
      <path d="M 2195 437 Q 2146 424 2119 422 Q 2104 422 2102 415 Q 2098 408 2108 399 Q 2148 372 2180 387 Q 2291 433 2297 432 Q 2298 432 2301 429 Q 2308 425 2301 318 Q 2300 206 2267 105 Q 2251 77 2293 25 Q 2303 13 2313 20 Q 2320 27 2332 50 Q 2371 101 2453 190 Q 2465 200 2462 208 Q 2461 215 2450 207 Q 2408 179 2368 148 Q 2326 112 2333 165 Q 2333 229 2358 388 Q 2362 412 2384 434 Q 2397 444 2387 457 Q 2377 473 2339 490 Q 2327 497 2310 486 Q 2237 449 2195 437 Z" fill="lightgray"></path>
      </clipPath>
      <path clip-path="url(#make-me-a-hanzi-clip-20)" d="M 2112 411 L 2149 404 L 2186 410 L 2293 454 L 2314 457 L 2339 444 L 2305 134 L 2312 99 L 2349 109 L 2456 204 " fill="none" id="make-me-a-hanzi-animation-20" stroke-dasharray="897 1794" stroke-linecap="round"></path>

      <clipPath id="make-me-a-hanzi-clip-21">
      <path d="M 2538 670 Q 2574 613 2603 597 Q 2616 593 2627 603 Q 2634 615 2635 631 Q 2628 674 2555 705 Q 2540 712 2530 709 Q 2524 709 2525 697 Q 2525 685 2538 670 Z" fill="lightgray"></path>
      </clipPath>
      <path clip-path="url(#make-me-a-hanzi-clip-21)" d="M 2536 699 L 2591 649 L 2611 617 " fill="none" id="make-me-a-hanzi-animation-21" stroke-dasharray="240 480" stroke-linecap="round"></path>

      <clipPath id="make-me-a-hanzi-clip-22">
      <path d="M 2771 740 Q 2756 713 2682 613 Q 2672 595 2690 600 Q 2747 640 2816 698 Q 2835 716 2858 727 Q 2879 739 2867 756 Q 2852 772 2825 786 Q 2800 798 2787 794 Q 2774 793 2780 778 Q 2784 760 2771 740 Z" fill="lightgray"></path>
      </clipPath>
      <path clip-path="url(#make-me-a-hanzi-clip-22)" d="M 2787 785 L 2808 765 L 2816 747 L 2734 653 L 2694 619 L 2692 610 " fill="none" id="make-me-a-hanzi-animation-22" stroke-dasharray="363 726" stroke-linecap="round"></path>

      <clipPath id="make-me-a-hanzi-clip-23">
      <path d="M 2532 516 Q 2520 520 2500 522 Q 2488 525 2485 520 Q 2478 514 2487 498 Q 2515 444 2532 357 Q 2536 330 2552 313 Q 2570 291 2575 307 Q 2576 314 2578 325 L 2576 359 Q 2569 374 2556 485 C 2553 510 2553 510 2532 516 Z" fill="lightgray"></path>
      </clipPath>
      <path clip-path="url(#make-me-a-hanzi-clip-23)" d="M 2494 512 L 2514 497 L 2530 473 L 2564 312 " fill="none" id="make-me-a-hanzi-animation-23" stroke-dasharray="346 692" stroke-linecap="round"></path>

      <clipPath id="make-me-a-hanzi-clip-24">
      <path d="M 2786 387 Q 2814 474 2848 495 Q 2864 514 2850 532 Q 2834 547 2779 572 Q 2761 579 2739 571 Q 2666 538 2532 516 C 2502 511 2527 477 2556 485 Q 2571 491 2724 522 Q 2743 526 2751 520 Q 2764 504 2732 393 C 2724 364 2776 359 2786 387 Z" fill="lightgray"></path>
      </clipPath>
      <path clip-path="url(#make-me-a-hanzi-clip-24)" d="M 2542 515 L 2566 505 L 2743 547 L 2775 541 L 2799 512 L 2767 417 L 2740 403 " fill="none" id="make-me-a-hanzi-animation-24" stroke-dasharray="537 1074" stroke-linecap="round"></path>

      <clipPath id="make-me-a-hanzi-clip-25">
      <path d="M 2699 343 Q 2739 350 2796 355 Q 2806 356 2808 365 Q 2808 372 2786 387 L 2732 393 L 2731 393 Q 2646 371 2576 359 C 2546 354 2548 326 2578 325 Q 2585 324 2595 326 Q 2620 333 2659 338 L 2699 343 Z" fill="lightgray"></path>
      </clipPath>
      <path clip-path="url(#make-me-a-hanzi-clip-25)" d="M 2582 331 L 2600 346 L 2732 371 L 2777 371 L 2798 365 " fill="none" id="make-me-a-hanzi-animation-25" stroke-dasharray="353 706" stroke-linecap="round"></path>

      <clipPath id="make-me-a-hanzi-clip-26">
      <path d="M 2538 253 Q 2548 154 2464 62 Q 2442 34 2383 -18 Q 2376 -25 2383 -27 Q 2390 -30 2399 -25 Q 2498 15 2560 119 Q 2575 147 2591 184 Q 2598 202 2609 220 Q 2616 229 2611 238 Q 2605 247 2577 262 Q 2558 272 2549 271 Q 2536 267 2538 253 Z" fill="lightgray"></path>
      </clipPath>
      <path clip-path="url(#make-me-a-hanzi-clip-26)" d="M 2552 257 L 2573 225 L 2553 160 L 2528 110 L 2481 50 L 2415 -6 L 2387 -22 " fill="none" id="make-me-a-hanzi-animation-26" stroke-dasharray="485 970" stroke-linecap="round"></path>

      <clipPath id="make-me-a-hanzi-clip-27">
      <path d="M 3021 58 Q 3008 86 2989 174 Q 2988 190 2981 196 Q 2975 200 2970 181 Q 2942 87 2923 58 Q 2913 45 2882 38 Q 2812 23 2753 45 Q 2731 57 2724 71 Q 2697 122 2730 297 Q 2734 322 2699 343 C 2675 361 2651 367 2659 338 Q 2659 334 2662 326 Q 2675 286 2672 247 Q 2662 94 2675 51 Q 2679 29 2699 10 Q 2774 -54 2930 -24 Q 2936 -21 2942 -21 Q 2979 -11 3014 15 Q 3035 31 3021 58 Z" fill="lightgray"></path>
      </clipPath>
      <path clip-path="url(#make-me-a-hanzi-clip-27)" d="M 2666 333 L 2693 315 L 2700 302 L 2689 137 L 2697 67 L 2715 36 L 2741 17 L 2786 3 L 2830 -1 L 2914 9 L 2955 29 L 2973 48 L 2980 189 " fill="none" id="make-me-a-hanzi-animation-27" stroke-dasharray="868 1736" stroke-linecap="round"></path>

</g>
</svg>
